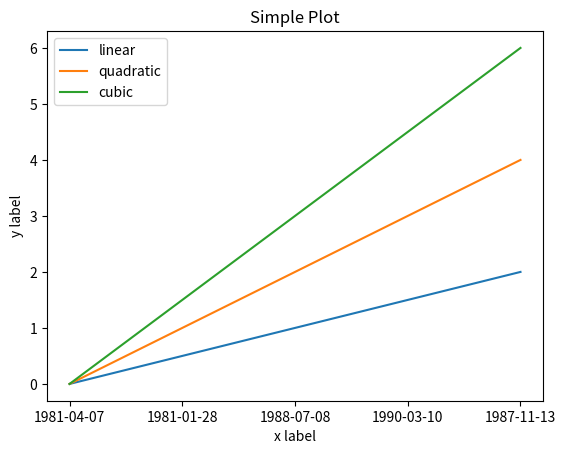

This figure's Python source:
import matplotlib.pyplot as plt
import numpy as np
import time
import random
import matplotlib.style as mplstyle
mplstyle.use('fast')

a1 = (1976, 1, 1, 0, 0, 0, 0, 0, 0)       #设置开始日期时间元组（1976-01-01 00：00：00）
a2 = (1990, 12, 31, 23, 59, 59, 0, 0, 0)  #设置结束日期时间元组（1990-12-31 23：59：59）
start=time.mktime(a1)  #生成开始时间戳
end=time.mktime(a2)   #生成结束时间戳
#随机生成10个日期字符串
x = []
for i in range(5):
  t=random.randint(start,end)  #在开始和结束时间戳中随机取出一个
  date_touple=time.localtime(t)     #将时间戳生成时间元组
  date=time.strftime("%Y-%m-%d", date_touple) #将时间元组转成格式化字符串（1976-05-21）
  x.append(date)




y = np.linspace(0, 2, 5)

plt.plot(x, y, label='linear')
plt.plot(x, y*2, label='quadratic')
plt.plot(x, y*3, label='cubic')

plt.xlabel('x label')
plt.ylabel('y label')

plt.title("Simple Plot")


plt.legend()
plt.show()
